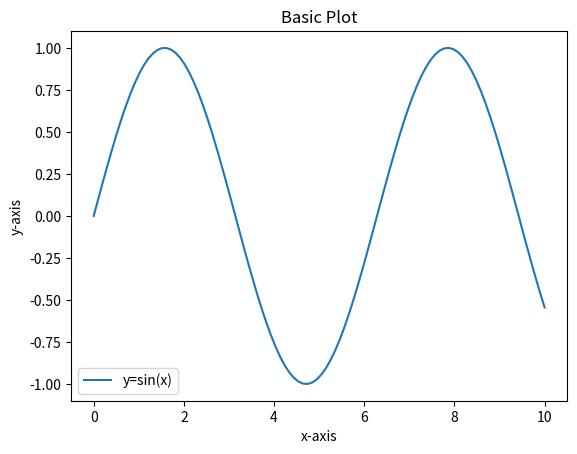

Reproduce this figure in Python.
import matplotlib.pyplot as plt
import numpy as np

# create a data
x = np.linspace(0, 10, 100) # make random data
y = np.sin(x)

# basic of plotting
plt.plot(x, y, label='y=sin(x)') # plot the graph
plt.title('Basic Plot') # the name of plot at the top
plt.xlabel('x-axis') # the name of x-axis
plt.ylabel('y-axis') # the name of y-axis
plt.legend() # draw the labels at the right top
plt.show() # show the plot
